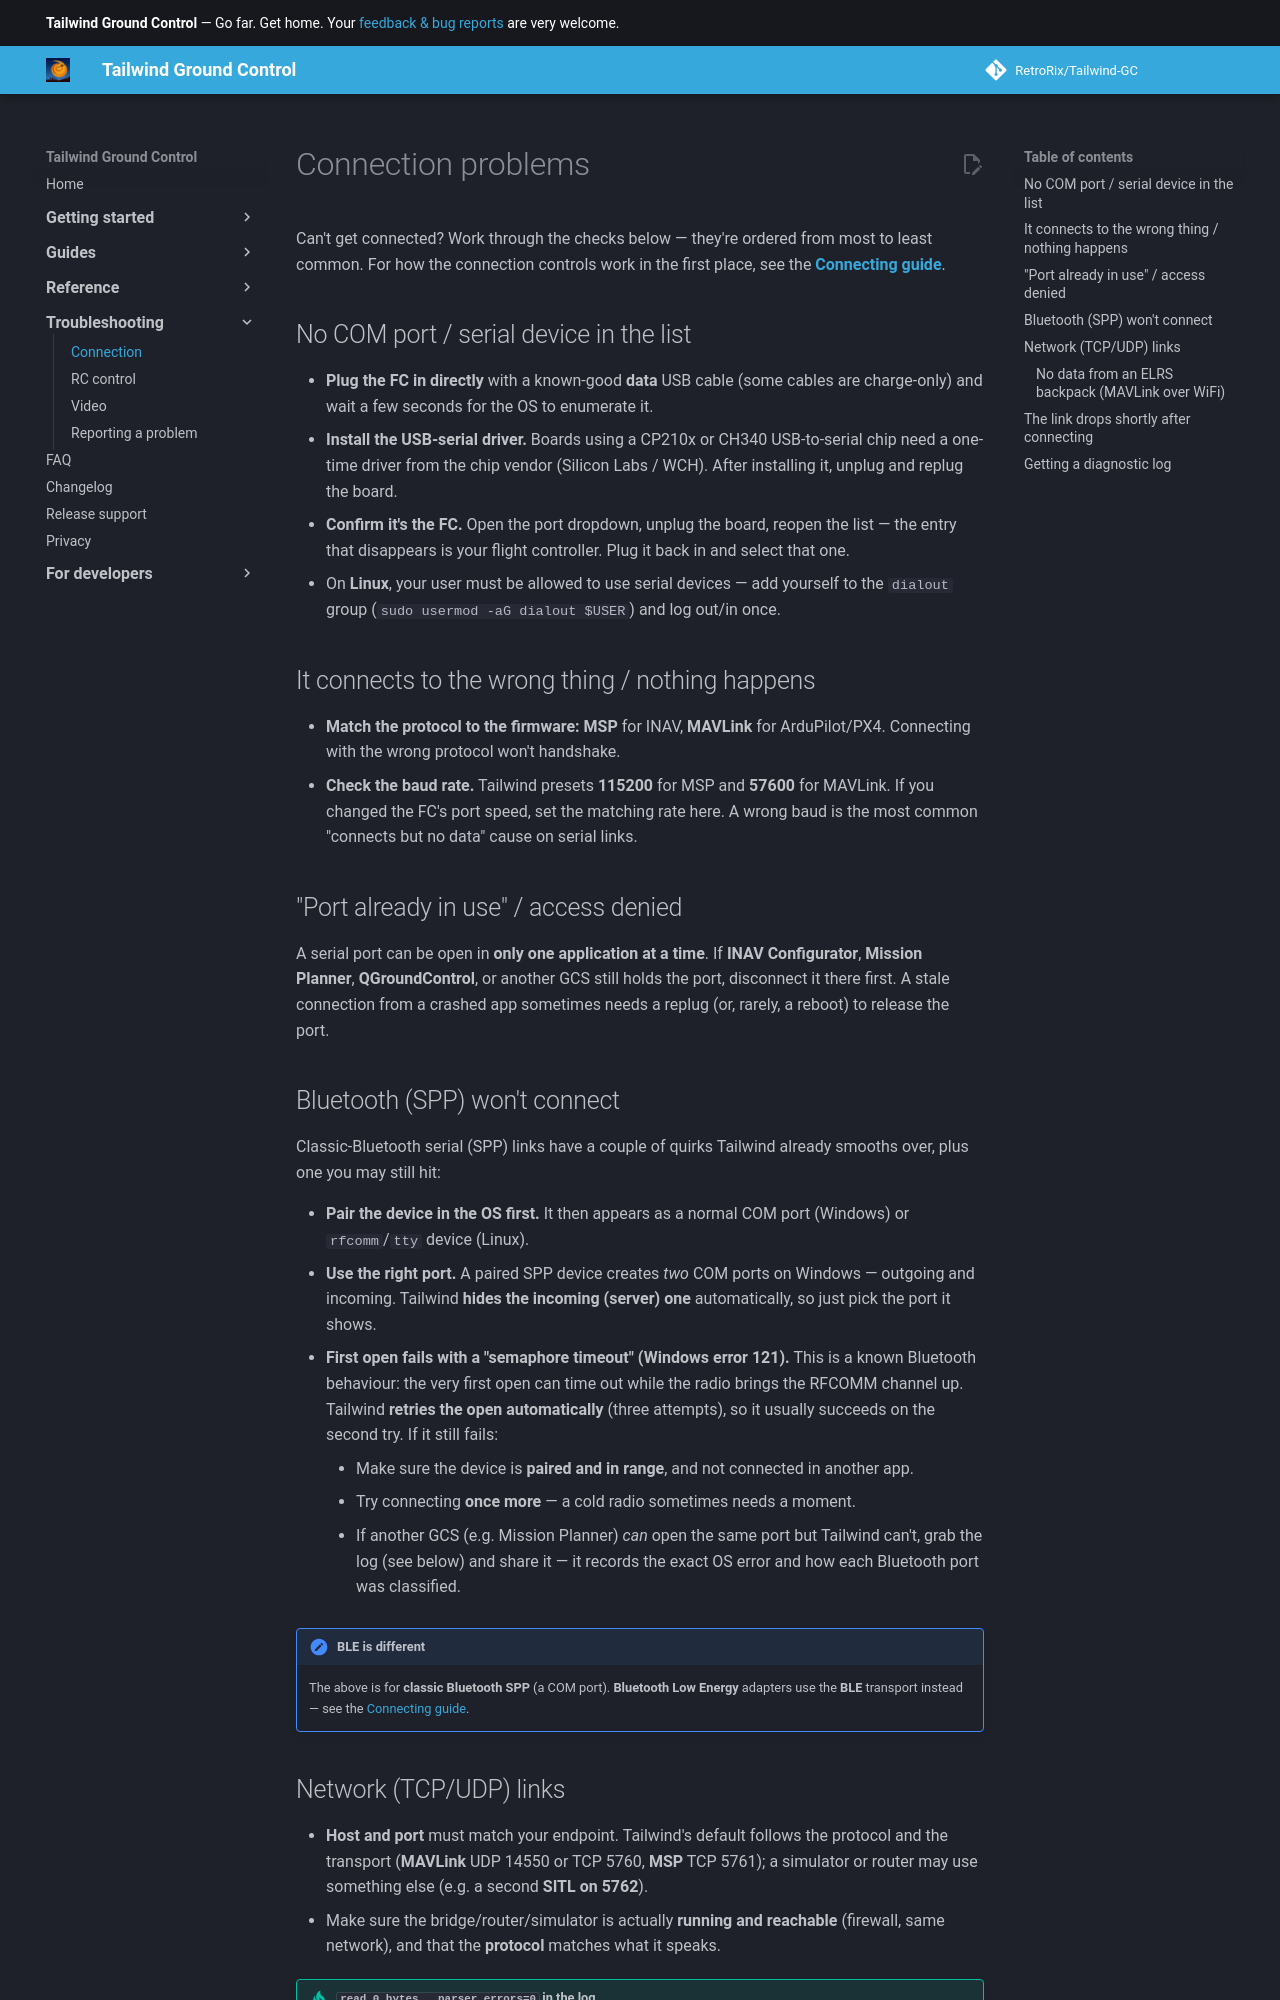

repository: RetroRix/Tailwind-GC · page: troubleshooting/connection/index.html · generator: mkdocs

# Connection problems

Can't get connected? Work through the checks below — they're ordered from most to least common. For
how the connection controls work in the first place, see the **[Connecting guide](../guides/connecting.md)**.

## No COM port / serial device in the list

- **Plug the FC in directly** with a known-good **data** USB cable (some cables are charge-only) and
  wait a few seconds for the OS to enumerate it.
- **Install the USB-serial driver.** Boards using a CP210x or CH340 USB-to-serial chip need a one-time
  driver from the chip vendor (Silicon Labs / WCH). After installing it, unplug and replug the board.
- **Confirm it's the FC.** Open the port dropdown, unplug the board, reopen the list — the entry that
  disappears is your flight controller. Plug it back in and select that one.
- On **Linux**, your user must be allowed to use serial devices — add yourself to the `dialout` group
  (`sudo usermod -aG dialout $USER`) and log out/in once.

## It connects to the wrong thing / nothing happens

- **Match the protocol to the firmware:** **MSP** for INAV, **MAVLink** for ArduPilot/PX4. Connecting
  with the wrong protocol won't handshake.
- **Check the baud rate.** Tailwind presets **115200** for MSP and **57600** for MAVLink. If you changed
  the FC's port speed, set the matching rate here. A wrong baud is the most common "connects but no
  data" cause on serial links.

## "Port already in use" / access denied

A serial port can be open in **only one application at a time**. If **INAV Configurator**, **Mission
Planner**, **QGroundControl**, or another GCS still holds the port, disconnect it there first. A stale
connection from a crashed app sometimes needs a replug (or, rarely, a reboot) to release the port.

## Bluetooth (SPP) won't connect

Classic-Bluetooth serial (SPP) links have a couple of quirks Tailwind already smooths over, plus one you
may still hit:

- **Pair the device in the OS first.** It then appears as a normal COM port (Windows) or `rfcomm`/`tty`
  device (Linux).
- **Use the right port.** A paired SPP device creates *two* COM ports on Windows — outgoing and
  incoming. Tailwind **hides the incoming (server) one** automatically, so just pick the port it shows.
- **First open fails with a "semaphore timeout" (Windows error 121).** This is a known Bluetooth
  behaviour: the very first open can time out while the radio brings the RFCOMM channel up. Tailwind
  **retries the open automatically** (three attempts), so it usually succeeds on the second try. If it
  still fails:
    - Make sure the device is **paired and in range**, and not connected in another app.
    - Try connecting **once more** — a cold radio sometimes needs a moment.
    - If another GCS (e.g. Mission Planner) *can* open the same port but Tailwind can't, grab the log (see
      below) and share it — it records the exact OS error and how each Bluetooth port was classified.

!!! note "BLE is different"
    The above is for **classic Bluetooth SPP** (a COM port). **Bluetooth Low Energy** adapters use the
    **BLE** transport instead — see the [Connecting guide](../guides/connecting.md#ble-bluetooth-low-energy).
